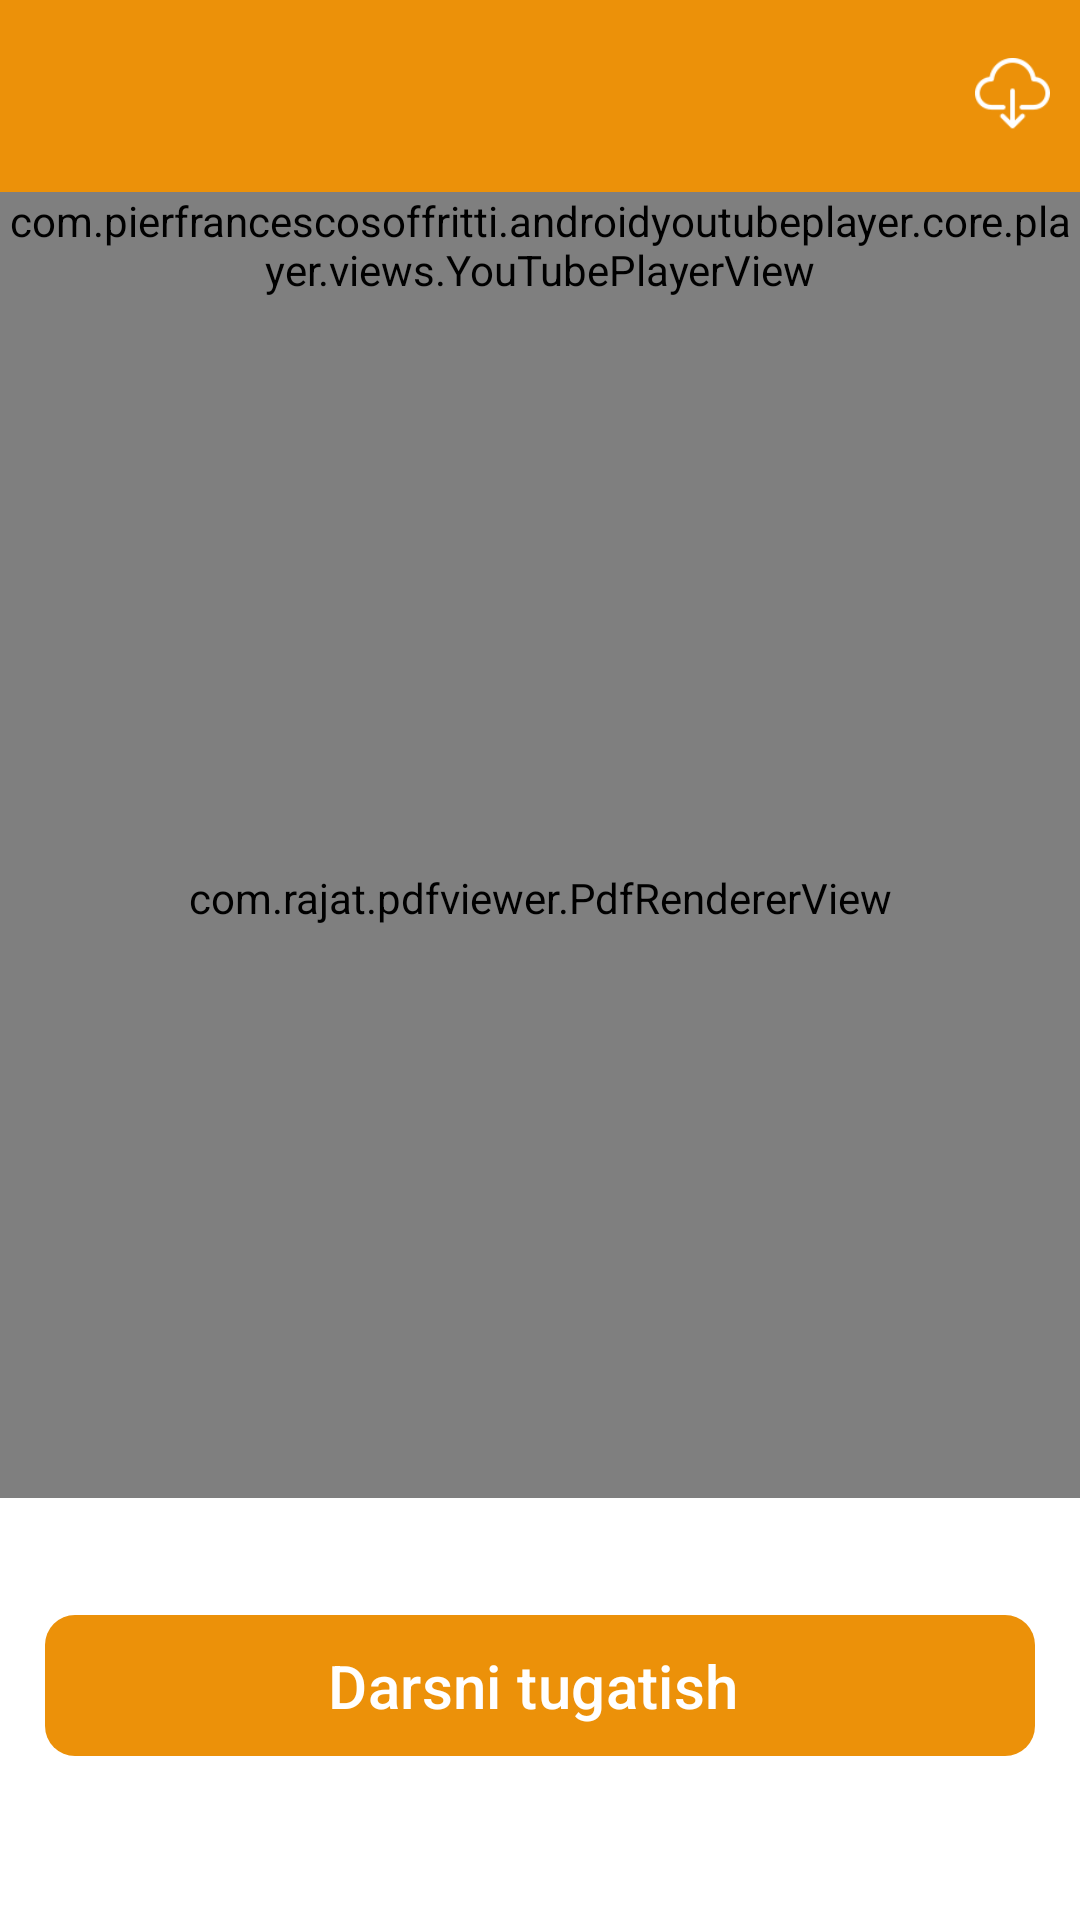

Android layout source for this screen:
<!-- AndroidManifest.xml: application theme Theme.Besteducation2019 -->
<!-- res/layout/activity_lessons.xml -->
<?xml version="1.0" encoding="utf-8"?>
<RelativeLayout xmlns:android="http://schemas.android.com/apk/res/android"
    xmlns:app="http://schemas.android.com/apk/res-auto"
    xmlns:tools="http://schemas.android.com/tools"
    android:id="@+id/main"
    android:layout_width="match_parent"
    android:layout_height="match_parent"
    android:background="@color/white"
    android:orientation="vertical"
    tools:context=".ui.activitys.LessonsActivity">


    <RelativeLayout
        android:id="@+id/fr_rl"
        android:layout_width="match_parent"
        android:layout_height="?attr/actionBarSize"
        android:background="@color/colorPrimary">


        <TextView
            android:id="@+id/tv_name"
            android:layout_width="wrap_content"
            android:layout_height="wrap_content"
            android:layout_centerInParent="true"
            android:maxLength="20"
            android:text=""
            android:textColor="@color/white"
            android:textSize="22sp"
            android:textStyle="bold" />

        <ImageView
            android:id="@+id/btn_download"
            android:layout_width="35dp"
            android:layout_height="35dp"
            android:layout_alignParentEnd="true"
            android:layout_centerVertical="true"
            android:layout_marginEnd="5dp"
            android:padding="5dp"
            android:src="@drawable/ic_download" />

    </RelativeLayout>

    <com.airbnb.lottie.LottieAnimationView
        android:id="@+id/anim"
        android:layout_width="match_parent"
        android:layout_height="match_parent"
        android:layout_centerInParent="true"
        android:visibility="gone"
        app:lottie_autoPlay="true"
        app:lottie_fileName="loading.json"
        app:lottie_loop="true" />

    <com.pierfrancescosoffritti.androidyoutubeplayer.core.player.views.YouTubePlayerView
        android:id="@+id/youtube_player_view"
        android:layout_width="match_parent"
        android:layout_height="wrap_content"
        android:layout_below="@id/fr_rl" />

    <ScrollView
        android:layout_width="match_parent"
        android:layout_height="match_parent"
        android:layout_below="@id/youtube_player_view">

        <LinearLayout
            android:layout_width="match_parent"
            android:layout_height="match_parent"
            android:orientation="vertical">

            <com.rajat.pdfviewer.PdfRendererView
                android:id="@+id/pr_lessons"
                android:layout_width="match_parent"
                android:layout_height="400dp"
                android:layout_marginBottom="20dp" />

            <com.google.android.material.button.MaterialButton
                android:id="@+id/btn_buy"
                android:layout_width="match_parent"
                android:layout_height="wrap_content"
                android:layout_margin="15dp"
                android:padding="10dp"
                android:text="Darsni tugatish "
                android:textSize="20sp"
                app:cornerRadius="10dp" />
        </LinearLayout>
    </ScrollView>

</RelativeLayout>
<!-- resources referenced by this layout -->
<resources>
  <color name="colorPrimary">#EC9109</color>
  <color name="white">#FFFFFFFF</color>
  <!-- drawable ic_download: png bitmap (drawable, 1515 bytes) -->
  <style name="Theme.Besteducation2019" parent="Base.Theme.Besteducation2019" />
  <style name="Base.Theme.Besteducation2019" parent="Theme.Material3.DayNight.NoActionBar">
          
          <item name="colorPrimary">@color/colorPrimary</item>
      </style>
</resources>
